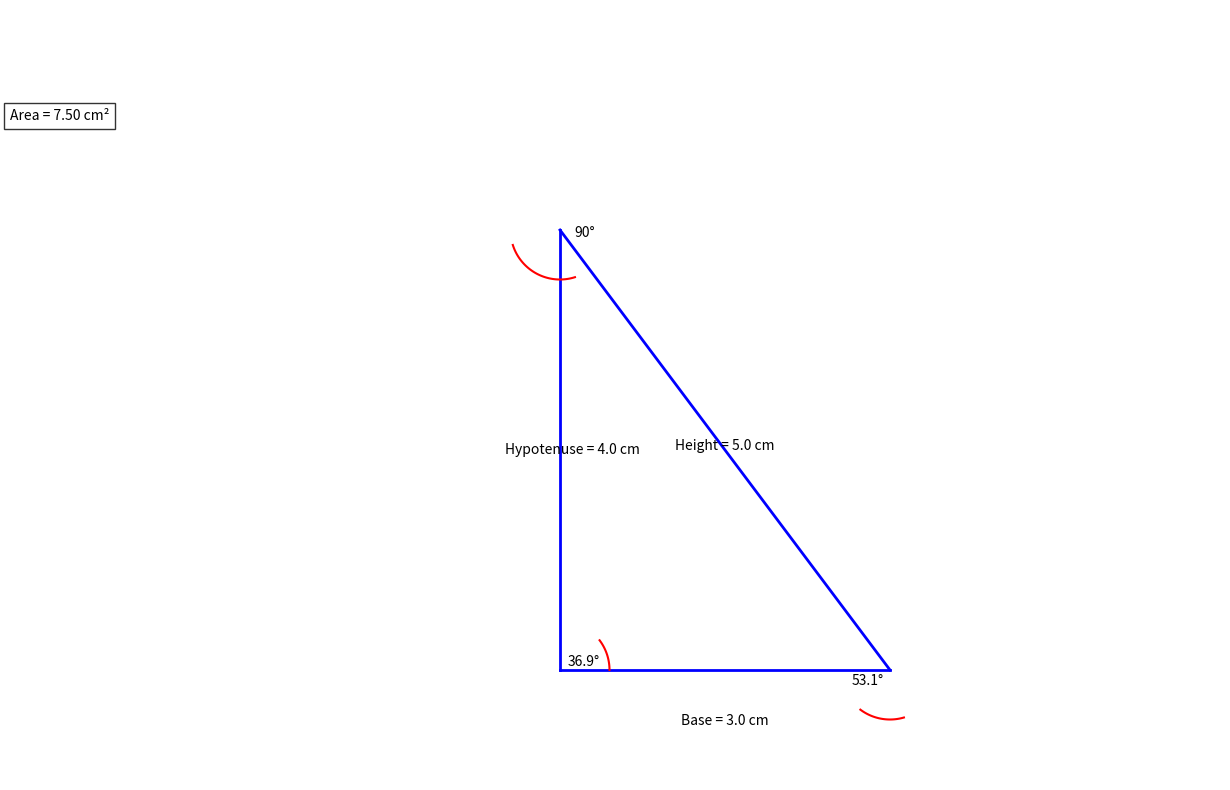
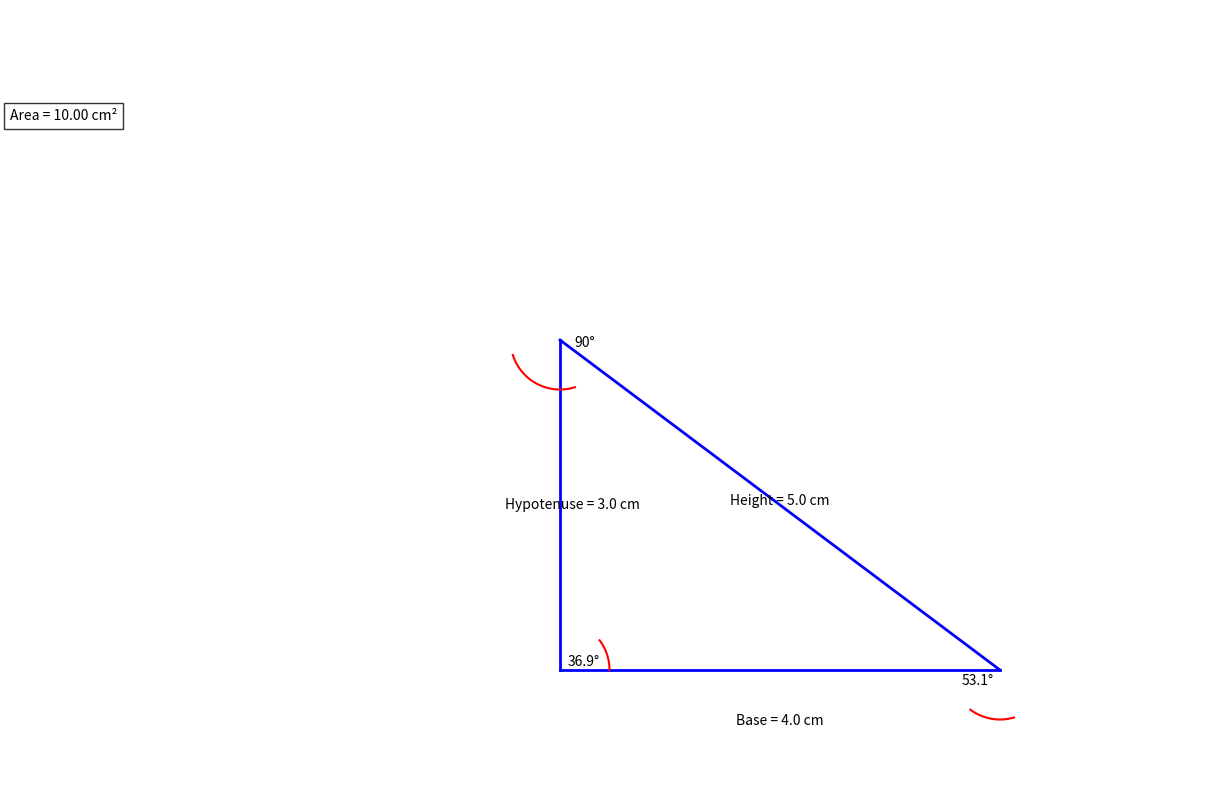

Recreate these plots in Python, in order.
import math
from typing import Dict, Any
import matplotlib.pyplot as plt
import numpy as np
import os

def test_right_triangle_calc():
    """Test right triangle calculations with different input cases."""
    
    # Test Case 1: Base and Height
    params1 = {
        "base": 3,
        "height": 4
    }
    
    # Test Case 2: Hypotenuse and Angle
    params2 = {
        "hypotenuse": 5,
        "angle": 36.87
    }
    
    # Test Case 3: Hypotenuse and Base
    params3 = {
        "hypotenuse": 5,
        "base": 3
    }
    
    print("\n=== Test Case 1: Base and Height ===")
    result1 = solve_right_triangle(params1)
    print(result1)
    
    print("\n=== Test Case 2: Hypotenuse and Angle ===")
    result2 = solve_right_triangle(params2)
    print(result2)
    
    print("\n=== Test Case 3: Hypotenuse and Base ===")
    result3 = solve_right_triangle(params3)
    print(result3)

def solve_right_triangle(params: Dict[str, Any]) -> str:
    """
    Solve right triangle problems: hypotenuse, angles, area, perimeter + plot.
    """
    try:
        base = params.get("base", 0)
        height = params.get("height", 0)
        hypotenuse = params.get("hypotenuse", 0)
        angle = params.get("angle", 0)
        
        plot_path = None

        # Case 1: Given base and height
        if base > 0 and height > 0:
            # Calculate hypotenuse using Pythagorean theorem
            hypotenuse = math.sqrt(base**2 + height**2)
            # Calculate angles using inverse tangent
            angle_B = math.degrees(math.atan(height / base))
            angle_A = 90 - angle_B
            # Calculate area and perimeter
            area = 0.5 * base * height
            perimeter = base + height + hypotenuse
            # Order sides: [base, height, hypotenuse]
            sides = [base, height, hypotenuse]
            # Order angles: [angle_A, angle_B, 90]
            angles = [round(angle_A, 1), round(angle_B, 1), 90]
            plot_path = plot_triangle(sides, angles, "test_right_triangle1.png")
            
            result = f"""
✅ **Right Triangle Solution:**

Given:
• Base = {base} cm  
• Height = {height} cm  

📝 **Step-by-Step Calculations:**

1. **Hypotenuse (c):**
   • Using Pythagorean theorem: c = √(a² + b²)
   • c = √({base}² + {height}²)
   • c = √({base**2} + {height**2})
   • c = √{base**2 + height**2}
   • c = **{hypotenuse:.2f} cm**

2. **Angles:**
   • Angle B = tan⁻¹(height/base)
   • Angle B = tan⁻¹({height}/{base})
   • Angle B = tan⁻¹({height/base:.2f})
   • Angle B = **{angle_B:.1f}°**
   
   • Angle A = 90° - Angle B
   • Angle A = 90° - {angle_B:.1f}°
   • Angle A = **{angle_A:.1f}°**

3. **Area:**
   • Area = ½ × base × height
   • Area = ½ × {base} × {height}
   • Area = **{area:.2f} cm²**

4. **Perimeter:**
   • Perimeter = base + height + hypotenuse
   • Perimeter = {base} + {height} + {hypotenuse:.2f}
   • Perimeter = **{perimeter:.2f} cm**

📊 **Visualization:**

![Right Triangle]({plot_path})
"""
        
        # Case 2: Given hypotenuse and one angle
        elif hypotenuse > 0 and angle > 0 and angle < 90:
            # Convert angle to radians for calculations
            angle_rad = math.radians(angle)
            # Calculate base and height using trigonometric ratios
            base = hypotenuse * math.cos(angle_rad)
            height = hypotenuse * math.sin(angle_rad)
            other_angle = 90 - angle
            area = 0.5 * base * height
            # Order sides: [base, height, hypotenuse]
            sides = [base, height, hypotenuse]
            # Order angles: [angle, other_angle, 90]
            angles = [round(angle, 1), round(other_angle, 1), 90]
            plot_path = plot_triangle(sides, angles, "test_right_triangle2.png")

            result = f"""
✅ **Right Triangle Solution:**

Given:
• Hypotenuse = {hypotenuse} cm  
• Angle = {angle}°

📝 **Step-by-Step Calculations:**

1. **Base (a):**
   • Using cosine: a = hypotenuse × cos(angle)
   • a = {hypotenuse} × cos({angle}°)
   • a = {hypotenuse} × {math.cos(angle_rad):.4f}
   • a = **{base:.2f} cm**

2. **Height (b):**
   • Using sine: b = hypotenuse × sin(angle)
   • b = {hypotenuse} × sin({angle}°)
   • b = {hypotenuse} × {math.sin(angle_rad):.4f}
   • b = **{height:.2f} cm**

3. **Other Angle:**
   • Other Angle = 90° - {angle}°
   • Other Angle = **{other_angle:.1f}°**

4. **Area:**
   • Area = ½ × base × height
   • Area = ½ × {base:.2f} × {height:.2f}
   • Area = **{area:.2f} cm²**

📊 **Visualization:**

![Right Triangle]({plot_path})
"""

        # Case 3: Given hypotenuse and one side
        elif hypotenuse > 0 and (base > 0 or height > 0):
            if base > 0:
                # Calculate height using Pythagorean theorem
                height = math.sqrt(hypotenuse**2 - base**2)
                known_side = "base"
                known_value = base
                other_side = height
                other_name = "height"
            else:
                # Calculate base using Pythagorean theorem
                base = math.sqrt(hypotenuse**2 - height**2)
                known_side = "height"
                known_value = height
                other_side = base
                other_name = "base"

            # Calculate angles using inverse tangent
            angle_B = math.degrees(math.atan(height / base))
            angle_A = 90 - angle_B
            area = 0.5 * base * height
            # Order sides: [base, height, hypotenuse]
            sides = [base, height, hypotenuse]
            # Order angles: [angle_A, angle_B, 90]
            angles = [round(angle_A, 1), round(angle_B, 1), 90]
            plot_path = plot_triangle(sides, angles, "test_right_triangle3.png")

            result = f"""
✅ **Right Triangle Solution:**

Given:
• Hypotenuse = {hypotenuse} cm  
• {known_side.capitalize()} = {known_value} cm

📝 **Step-by-Step Calculations:**

1. **{other_name.capitalize()}:**
   • Using Pythagorean theorem: {other_name} = √(hypotenuse² - {known_side}²)
   • {other_name} = √({hypotenuse}² - {known_value}²)
   • {other_name} = √({hypotenuse**2} - {known_value**2})
   • {other_name} = √{hypotenuse**2 - known_value**2}
   • {other_name} = **{other_side:.2f} cm**

2. **Angles:**
   • Angle B = tan⁻¹({other_name}/{known_side})
   • Angle B = tan⁻¹({other_side:.2f}/{known_value})
   • Angle B = tan⁻¹({other_side/known_value:.2f})
   • Angle B = **{angle_B:.1f}°**
   
   • Angle A = 90° - Angle B
   • Angle A = 90° - {angle_B:.1f}°
   • Angle A = **{angle_A:.1f}°**

3. **Area:**
   • Area = ½ × base × height
   • Area = ½ × {base:.2f} × {height:.2f}
   • Area = **{area:.2f} cm²**

📊 **Visualization:**

![Right Triangle]({plot_path})
"""
        
        else:
            result = "❌ Insufficient data. Need at least:\n• Base and height, OR\n• Hypotenuse and one angle, OR\n• Hypotenuse and one other side."
        
        return result

    except Exception as e:
        return f"❌ Error solving right triangle: {str(e)}"

def plot_triangle(sides, angles, save_name="triangle_plot.png"):
    """Plot a triangle with given sides and angles."""
    # Create figure and axis
    fig, ax = plt.subplots(figsize=(10, 10))
    
    # Calculate coordinates using law of cosines
    a, b, c = sides
    A, B, C = angles
    
    # For right triangles, place the right angle at the origin
    if C == 90:  # Right angle is C
        x1, y1 = 0, 0  # Right angle vertex
        x2, y2 = a, 0  # Base vertex
        x3, y3 = 0, b  # Height vertex
    elif B == 90:  # Right angle is B
        x1, y1 = 0, 0  # Right angle vertex
        x2, y2 = c, 0  # Base vertex
        x3, y3 = c, a  # Height vertex
    else:  # Right angle is A
        x1, y1 = 0, 0  # Right angle vertex
        x2, y2 = b, 0  # Base vertex
        x3, y3 = 0, c  # Height vertex
    
    # Plot triangle
    ax.plot([x1, x2], [y1, y2], 'b-', linewidth=2)  # Base
    ax.plot([x1, x3], [y1, y3], 'b-', linewidth=2)  # Height
    ax.plot([x2, x3], [y2, y3], 'b-', linewidth=2)  # Hypotenuse
    
    # Add angle arcs
    def plot_angle_arc(x, y, angle, radius, start_angle=0):
        arc_theta = np.linspace(start_angle, start_angle + np.radians(angle), 100)
        arc_x = x + radius * np.cos(arc_theta)
        arc_y = y + radius * np.sin(arc_theta)
        ax.plot(arc_x, arc_y, 'r-')
        # Adjust text position to be inside the triangle
        text_x = x + radius*0.5*np.cos(np.radians(start_angle + angle/2))
        text_y = y + radius*0.5*np.sin(np.radians(start_angle + angle/2))
        ax.text(text_x, text_y, f'{angle}°', ha='center', va='center')
    
    # Plot angle arcs with smaller radius
    arc_radius = min(a, b, c) * 0.15
    plot_angle_arc(x1, y1, A, arc_radius)
    plot_angle_arc(x2, y2, B, arc_radius, start_angle=180)
    plot_angle_arc(x3, y3, C, arc_radius, start_angle=-B)
    
    # Add side labels with correct positions
    ax.text((x1 + x2)/2, -0.5, f'Base = {a:.1f} cm', ha='center')
    ax.text(-0.5, (y1 + y3)/2, f'Hypotenuse = {b:.1f} cm', va='center')
    ax.text((x2 + x3)/2, (y2 + y3)/2, f'Height = {c:.1f} cm', ha='center')
    
    # Calculate and display area
    area = 0.5 * a * c  # For right triangle
    ax.text(-max(sides), max(sides), f'Area = {area:.2f} cm²',
            bbox=dict(facecolor='white', alpha=0.8))
    
    # Set equal aspect ratio and limits
    ax.set_aspect('equal')
    margin = max(sides) * 0.2
    ax.set_xlim(-margin, max(sides) + margin)
    ax.set_ylim(-margin, max(sides) + margin)
    
    # Remove axes
    ax.axis('off')
    
    # Create plots directory if it doesn't exist
    os.makedirs('chapters/chapter6_triangles/plots', exist_ok=True)
    
    # Save the plot
    plt.savefig(f'chapters/chapter6_triangles/plots/{save_name}',
                bbox_inches='tight', dpi=300)
    plt.close()
    
    return f'chapters/chapter6_triangles/plots/{save_name}'

if __name__ == "__main__":
    test_right_triangle_calc() 
